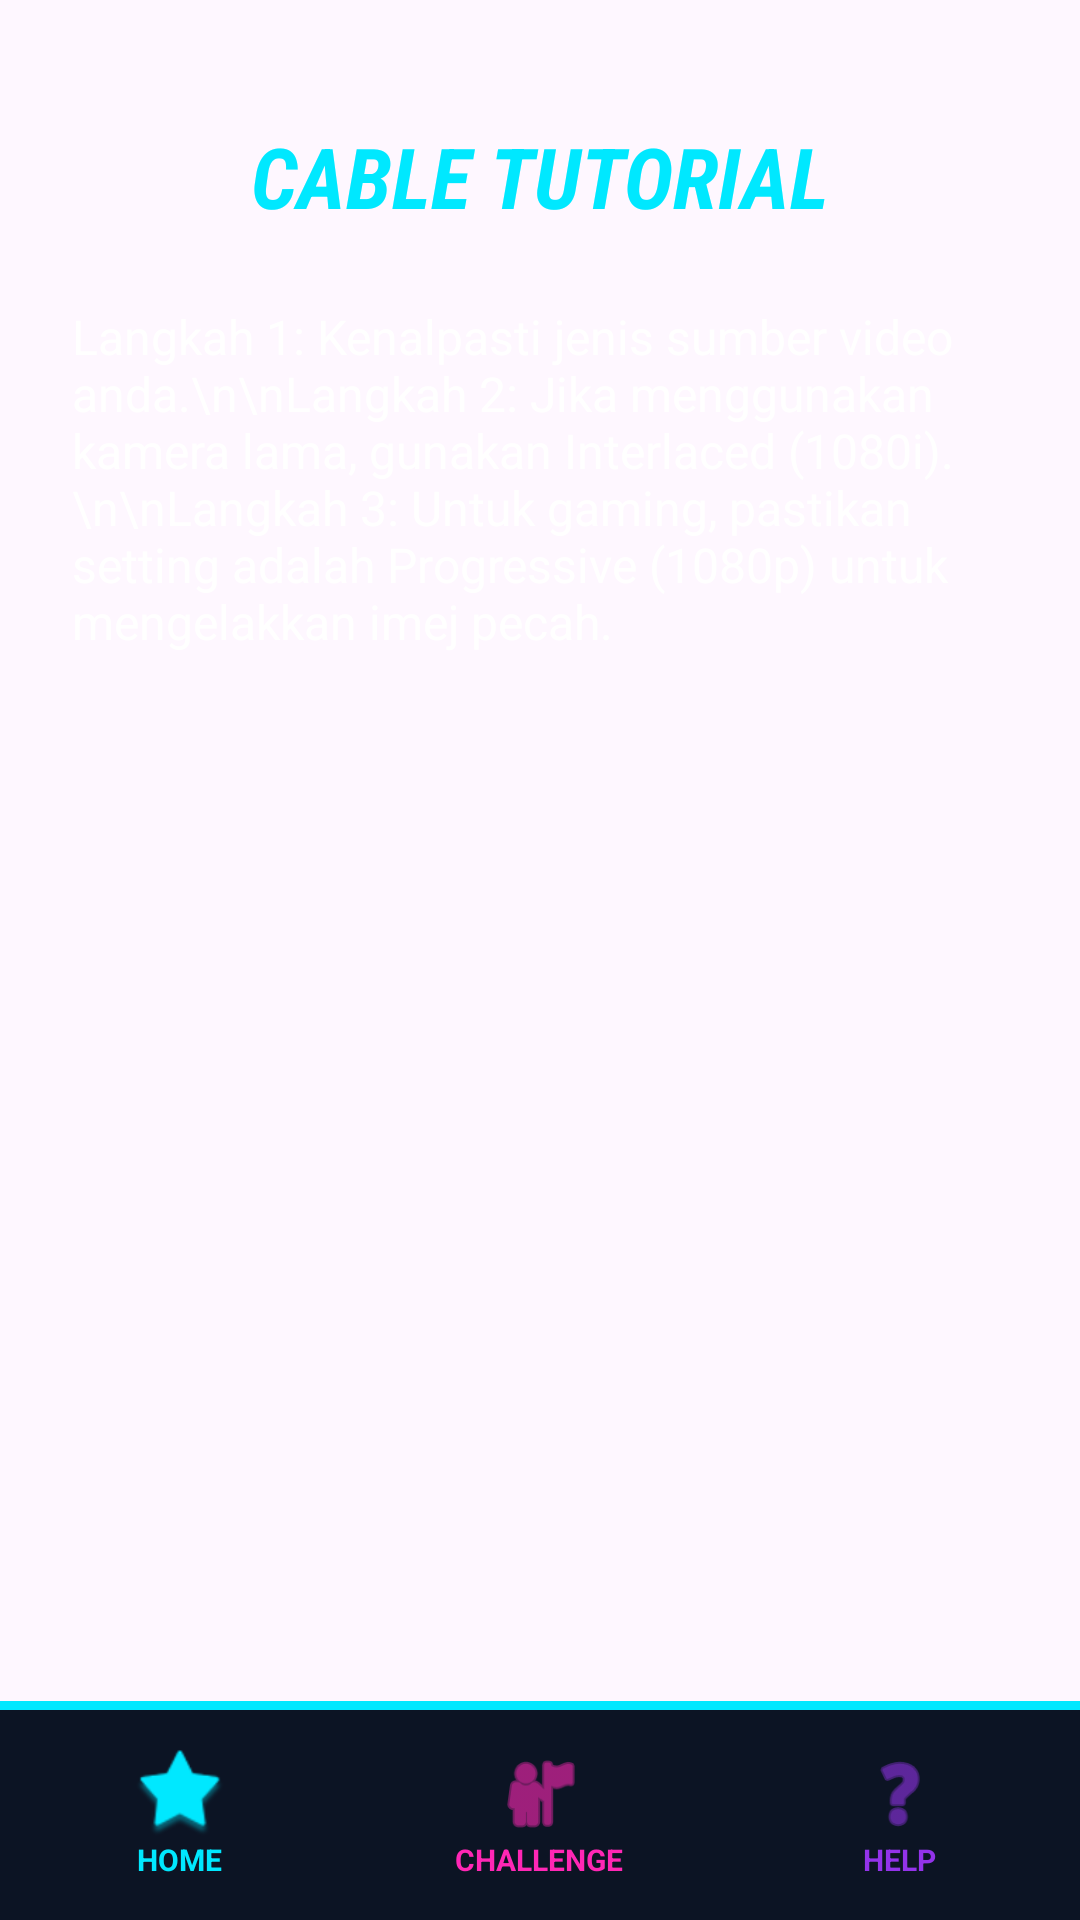

Here is an Android app screen rendered from its layout file. Give the layout XML and the strings, colors and styles it references.
<!-- AndroidManifest.xml: application theme Theme.StudioCraft -->
<!-- res/layout/activity_cable_tutorial.xml -->
<?xml version="1.0" encoding="utf-8"?>
<androidx.constraintlayout.widget.ConstraintLayout xmlns:android="http://schemas.android.com/apk/res/android"
    xmlns:app="http://schemas.android.com/apk/res-auto"
    android:id="@+id/main"
    android:layout_width="match_parent"
    android:layout_height="match_parent"
    android:background="@drawable/purple_bg">

    <TextView
        android:id="@+id/tv_title"
        android:layout_width="wrap_content"
        android:layout_height="wrap_content"
        android:layout_marginTop="40dp"
        android:fontFamily="sans-serif-condensed"
        android:text="CABLE TUTORIAL"
        android:textColor="#00e8ff"
        android:textSize="28sp"
        android:textStyle="bold|italic"
        app:layout_constraintEnd_toEndOf="parent"
        app:layout_constraintStart_toStartOf="parent"
        app:layout_constraintTop_toTopOf="parent" />

    <ScrollView
        android:layout_width="match_parent"
        android:layout_height="0dp"
        android:layout_margin="24dp"
        app:layout_constraintBottom_toTopOf="@id/nav_divider"
        app:layout_constraintTop_toBottomOf="@id/tv_title">

        <TextView
            android:layout_width="match_parent"
            android:layout_height="wrap_content"
            android:text="Langkah 1: Kenalpasti jenis sumber video anda.\n\nLangkah 2: Jika menggunakan kamera lama, gunakan Interlaced (1080i).\n\nLangkah 3: Untuk gaming, pastikan setting adalah Progressive (1080p) untuk mengelakkan imej pecah."
            android:textColor="#FFFFFF"
            android:textSize="16sp" />
    </ScrollView>

    <View
        android:id="@+id/nav_divider"
        android:layout_width="match_parent"
        android:layout_height="3dp"
        android:background="#00e8ff"
        app:layout_constraintBottom_toTopOf="@id/bottom_navigation" />

    <LinearLayout
        android:id="@+id/bottom_navigation"
        android:layout_width="match_parent"
        android:layout_height="70dp"
        android:background="#0c1424"
        android:orientation="horizontal"
        android:weightSum="3"
        app:layout_constraintBottom_toBottomOf="parent"
        app:layout_constraintEnd_toEndOf="parent"
        app:layout_constraintStart_toStartOf="parent">

        <LinearLayout
            android:id="@+id/nav_home"
            android:layout_width="0dp"
            android:layout_height="match_parent"
            android:layout_weight="1"
            android:gravity="center"
            android:orientation="vertical"
            android:clickable="true"
            android:focusable="true">
            <ImageView
                android:layout_width="30dp"
                android:layout_height="30dp"
                android:src="@android:drawable/star_big_on"
                app:tint="#00e8ff" />
            <TextView
                android:layout_width="wrap_content"
                android:layout_height="wrap_content"
                android:text="HOME"
                android:textColor="#00e8ff"
                android:textSize="10sp"
                android:textStyle="bold" />
        </LinearLayout>

        <LinearLayout
            android:id="@+id/nav_task"
            android:layout_width="0dp"
            android:layout_height="match_parent"
            android:layout_weight="1"
            android:gravity="center"
            android:orientation="vertical">
            <ImageView
                android:layout_width="30dp"
                android:layout_height="30dp"
                android:src="@android:drawable/ic_menu_myplaces"
                app:tint="#ff27b5" />
            <TextView
                android:layout_width="wrap_content"
                android:layout_height="wrap_content"
                android:text="CHALLENGE"
                android:textColor="#ff27b5"
                android:textSize="10sp"
                android:textStyle="bold" />
        </LinearLayout>

        <LinearLayout
            android:id="@+id/nav_help"
            android:layout_width="0dp"
            android:layout_height="match_parent"
            android:layout_weight="1"
            android:gravity="center"
            android:orientation="vertical">
            <ImageView
                android:layout_width="30dp"
                android:layout_height="30dp"
                android:src="@android:drawable/ic_menu_help"
                app:tint="#9333EA" />
            <TextView
                android:layout_width="wrap_content"
                android:layout_height="wrap_content"
                android:text="HELP"
                android:textColor="#9333EA"
                android:textSize="10sp"
                android:textStyle="bold" />
        </LinearLayout>
    </LinearLayout>
</androidx.constraintlayout.widget.ConstraintLayout>
<!-- resources referenced by this layout -->
<resources>
  <style name="Theme.StudioCraft" parent="Base.Theme.StudioCraft" />
  <style name="Base.Theme.StudioCraft" parent="Theme.Material3.DayNight.NoActionBar">
          
          
      </style>
</resources>
